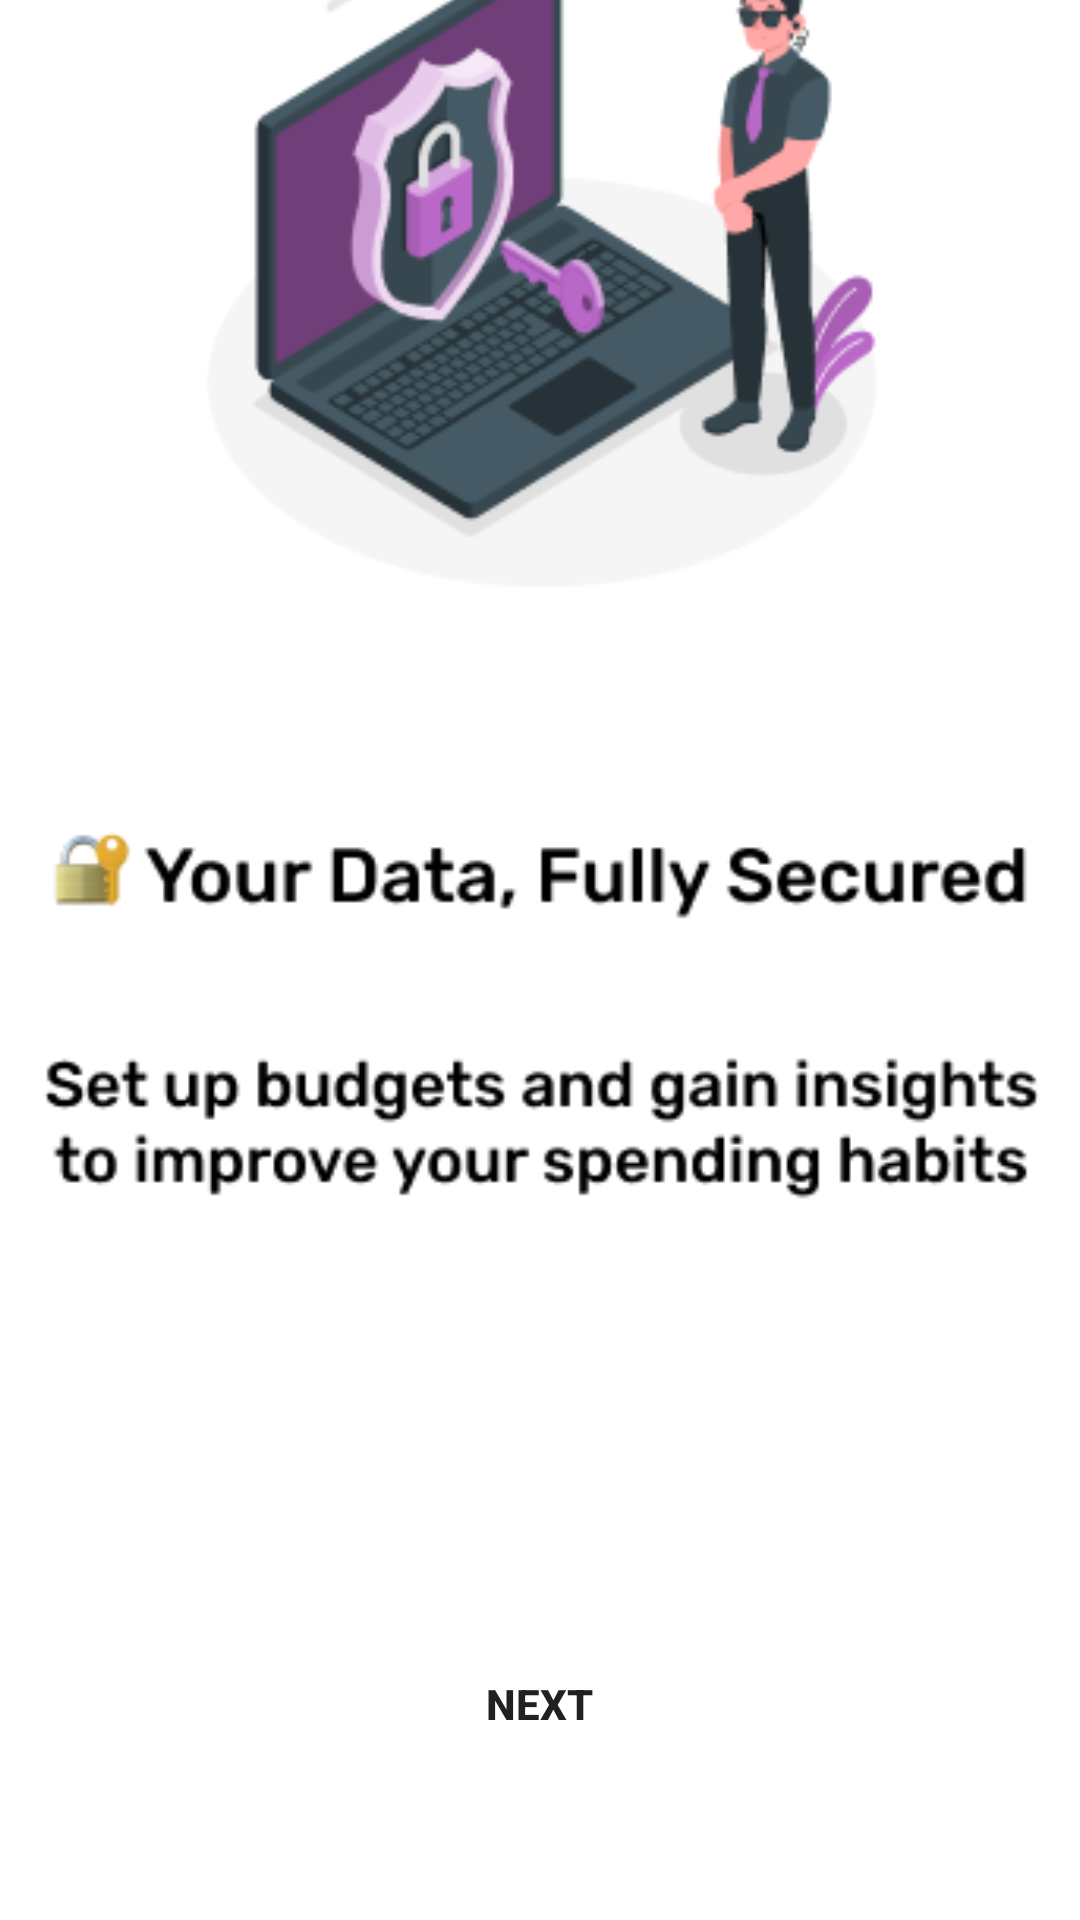

Produce the Android XML layout that renders to this screen, including the resource entries it uses.
<!-- AndroidManifest.xml: application theme Theme.Financetracker -->
<!-- res/layout/activity_onboard3.xml -->
<?xml version="1.0" encoding="utf-8"?>
<androidx.constraintlayout.widget.ConstraintLayout xmlns:android="http://schemas.android.com/apk/res/android"
    xmlns:app="http://schemas.android.com/apk/res-auto"
    xmlns:tools="http://schemas.android.com/tools"
    android:id="@+id/main"
    android:layout_width="match_parent"
    android:layout_height="match_parent"
    android:background="@color/backgroundclr"
    android:backgroundTint="@color/backgroundclr"
    tools:context=".Onboard3">


    <Button
        android:id="@+id/next"
        android:layout_width="238dp"
        android:layout_height="56dp"
        android:layout_marginBottom="44dp"
        android:background="@drawable/rounded_button"
        android:text="NEXT"
        android:textColor="@color/category_housing"
        android:textStyle="bold"
        app:layout_constraintBottom_toBottomOf="parent"
        app:layout_constraintEnd_toEndOf="parent"
        app:layout_constraintHorizontal_bias="0.497"
        app:layout_constraintStart_toStartOf="parent" />

    <androidx.constraintlayout.widget.Guideline
        android:id="@+id/guideline"
        android:layout_width="wrap_content"
        android:layout_height="wrap_content"
        android:orientation="horizontal"
        app:layout_constraintGuide_begin="-15dp" />

    <ImageView
        android:id="@+id/imageView4"
        android:layout_width="469dp"
        android:layout_height="963dp"
        app:layout_constraintBottom_toBottomOf="parent"
        app:layout_constraintEnd_toEndOf="parent"
        app:layout_constraintStart_toStartOf="parent"
        app:layout_constraintTop_toTopOf="parent"
        app:srcCompat="@drawable/ob3" />

</androidx.constraintlayout.widget.ConstraintLayout>
<!-- resources referenced by this layout -->
<resources>
  <color name="backgroundclr">#FAFAFA</color>
  <color name="category_housing">#212121</color>
  <!-- drawable ob3: png bitmap (drawable, 36896 bytes) -->
  <style name="Theme.Financetracker" parent="Theme.MaterialComponents.Light">
          <item name="colorPrimary">@color/primary</item>
          <item name="colorPrimaryDark">@color/primary_dark</item>
          <item name="colorAccent">@color/accent</item>
          <item name="android:textColorPrimary">@color/text_primary</item>
          <item name="android:textColorSecondary">@color/text_secondary</item>
          <item name="android:windowBackground">@color/background</item>
          
          <item name="windowActionBar">false</item>
          <item name="windowNoTitle">true</item>
      </style>
  <color name="primary">#F2B32B</color>
  <color name="primary_dark">#212121</color>
  <color name="accent">#E91E63</color>
  <color name="text_primary">#212121</color>
  <color name="text_secondary">#616161</color>
  <color name="background">#F5F5F5</color>
</resources>
